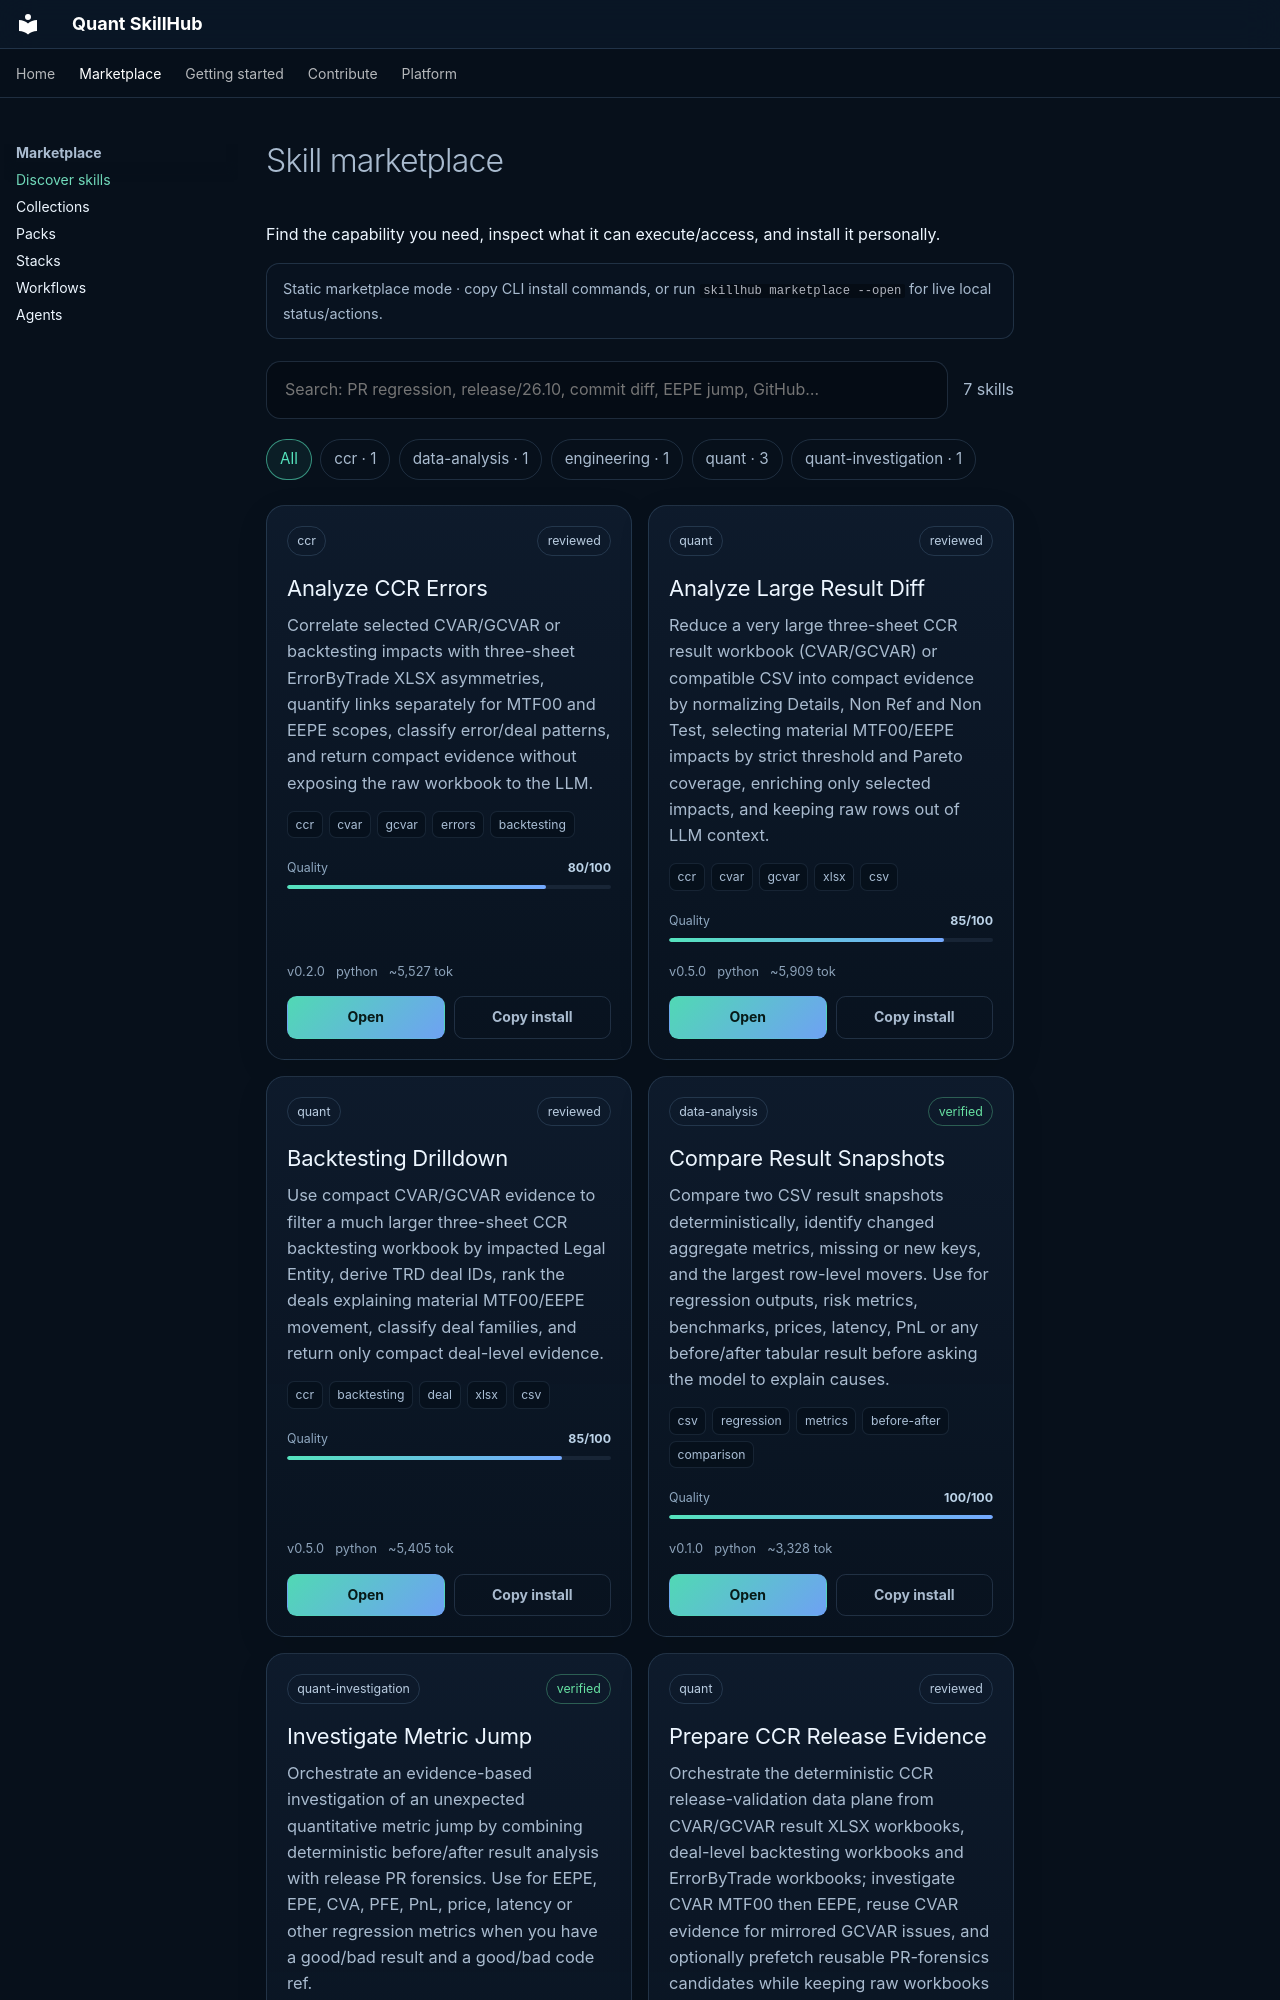

repository: mohcinebouzalim1997/skillhub · page: marketplace/index.html · generator: mkdocs

<!-- GENERATED BY skillhub. DO NOT EDIT BY HAND. -->

# Skill marketplace

Find the capability you need, inspect what it can execute/access, and install it personally.

<div class="control-banner" data-control-status>Static marketplace mode · copy CLI install commands, or run <code>skillhub marketplace --open</code> for live local status/actions.</div>
